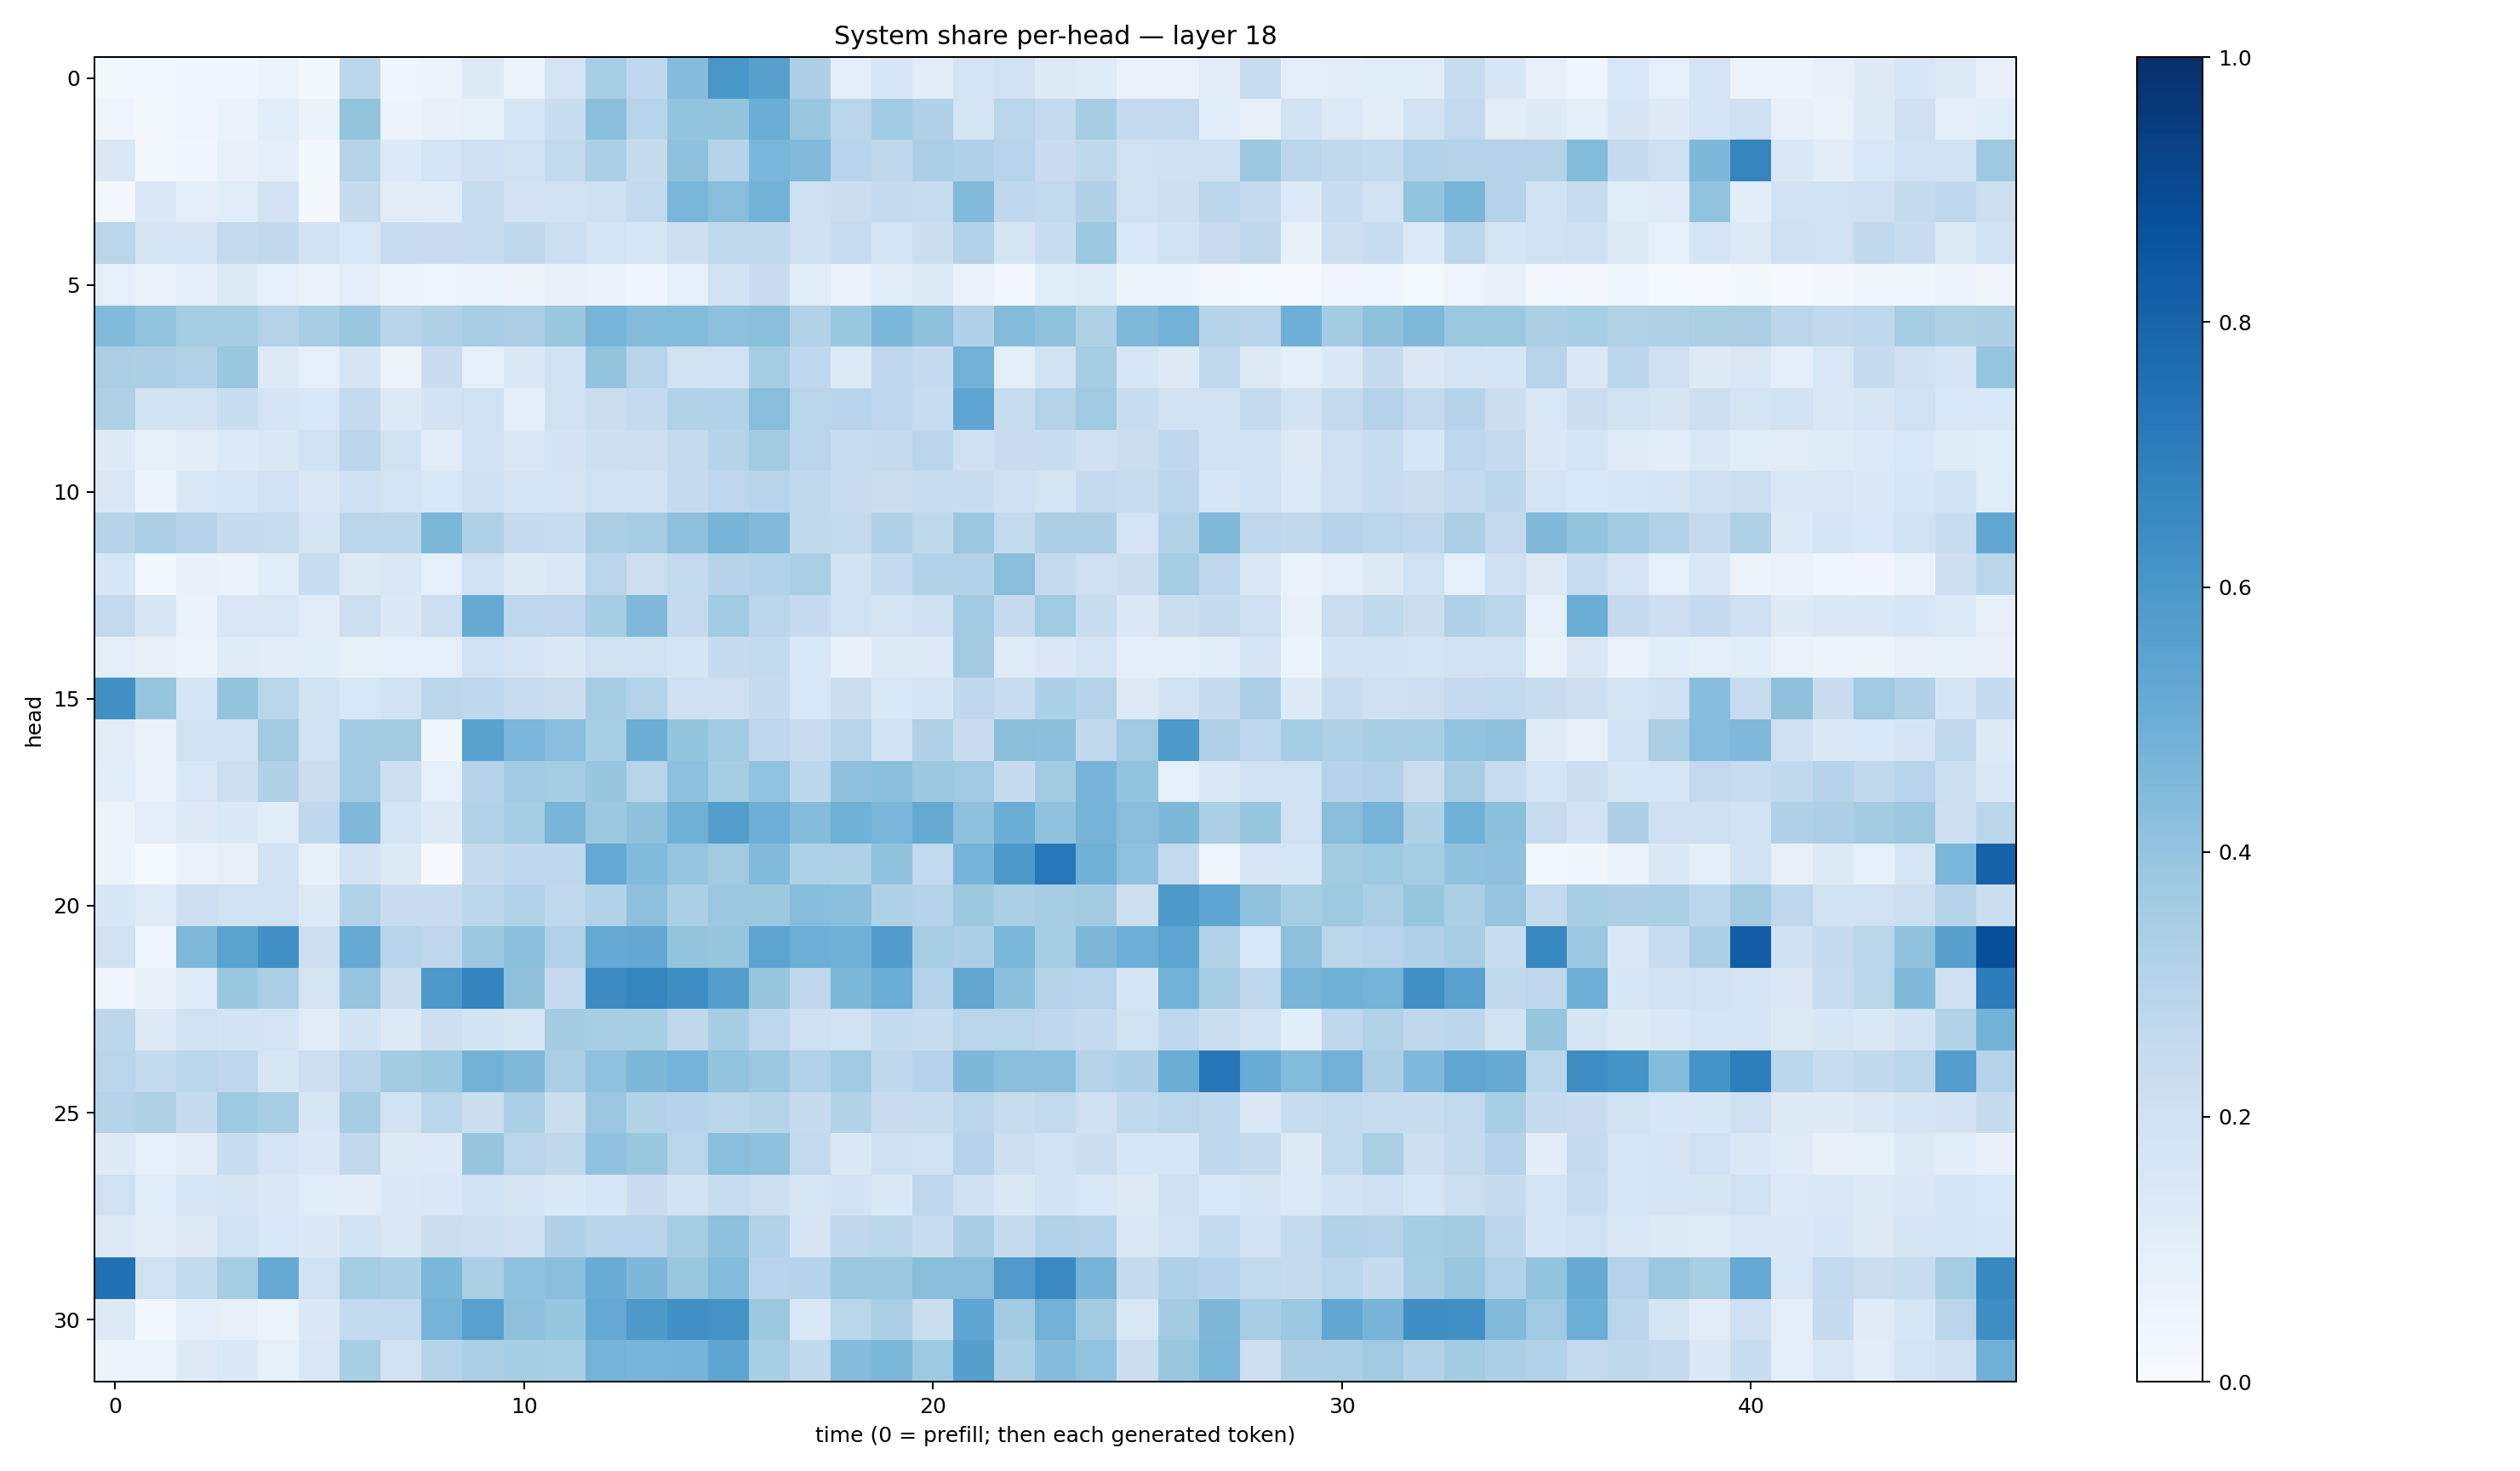

Source data for this figure (header and first rows):
0.0183939, 0.028588116, 0.045368034, 0.042557884, 0.061446767, 0.02238235, 0.2782971, 0.04703013, 0.061523695, 0.12849817, 0.059992947, 0.17226954, 0.3456315, 0.26609895, 0.4340895, 0.60163623, 0.5613817, 0.32782316, 0.094590075, 0.1585424, 0.110037036, 0.17785238, 0.18824169, 0.12595229
0.04774, 0.01624, 0.04775, 0.06615, 0.1146, 0.06435, 0.4014, 0.05476, 0.07682, 0.0822, 0.1609, 0.232, 0.4253, 0.2939, 0.4005, 0.4005, 0.5036, 0.3842, 0.2891, 0.3651, 0.3168, 0.1749, 0.2915, 0.2575
0.1433, 0.01869, 0.03524, 0.07694, 0.09592, 0.01752, 0.3016, 0.1335, 0.1796, 0.2075, 0.1886, 0.2617, 0.3331, 0.245, 0.4137, 0.3042, 0.464, 0.4422, 0.2964, 0.2719, 0.3364, 0.3176, 0.2938, 0.228
0.02369, 0.142, 0.09395, 0.1143, 0.1815, 0.01879, 0.2424, 0.1121, 0.1019, 0.2406, 0.1806, 0.196, 0.2047, 0.2609, 0.4633, 0.4262, 0.4791, 0.2102, 0.2191, 0.2513, 0.2399, 0.4448, 0.2688, 0.259
0.2888, 0.1705, 0.1739, 0.2535, 0.2649, 0.1857, 0.1553, 0.2417, 0.2299, 0.2328, 0.2705, 0.218, 0.1745, 0.159, 0.2132, 0.2646, 0.2642, 0.2085, 0.2408, 0.1691, 0.2209, 0.3087, 0.1711, 0.2329
0.09363, 0.06474, 0.1013, 0.1291, 0.08611, 0.06446, 0.09885, 0.05676, 0.05065, 0.05321, 0.05504, 0.07496, 0.06577, 0.04325, 0.08992, 0.1909, 0.2284, 0.1147, 0.0654, 0.1065, 0.1248, 0.06553, 0.02868, 0.1083
0.4448, 0.3986, 0.3526, 0.3528, 0.3073, 0.3466, 0.3873, 0.2962, 0.3197, 0.3465, 0.3397, 0.3884, 0.4684, 0.435, 0.4402, 0.416, 0.4252, 0.3091, 0.3866, 0.4601, 0.4129, 0.3167, 0.4386, 0.4086
0.3389, 0.3244, 0.3124, 0.3897, 0.1281, 0.08992, 0.1682, 0.05662, 0.2287, 0.09297, 0.1413, 0.1923, 0.4019, 0.2965, 0.1875, 0.1999, 0.3494, 0.2668, 0.1352, 0.2753, 0.248, 0.481, 0.09685, 0.1888
0.3226, 0.185, 0.1885, 0.2313, 0.1757, 0.1546, 0.2508, 0.1322, 0.1848, 0.1964, 0.1005, 0.2011, 0.2203, 0.2486, 0.3141, 0.3098, 0.4278, 0.2923, 0.2954, 0.275, 0.2392, 0.5369, 0.2355, 0.3074
0.1242, 0.08357, 0.1042, 0.1334, 0.1454, 0.192, 0.2788, 0.1901, 0.1099, 0.2008, 0.1412, 0.1831, 0.213, 0.2143, 0.2436, 0.2973, 0.3578, 0.2846, 0.238, 0.2455, 0.2822, 0.2069, 0.2296, 0.2343
0.1412, 0.05997, 0.1492, 0.1603, 0.2024, 0.1466, 0.2101, 0.1755, 0.1562, 0.2101, 0.1695, 0.1774, 0.1992, 0.1942, 0.2435, 0.2745, 0.2954, 0.263, 0.2295, 0.2219, 0.2407, 0.2312, 0.2067, 0.1725
0.2992, 0.3346, 0.297, 0.2449, 0.2361, 0.1689, 0.2824, 0.2781, 0.4583, 0.3213, 0.2477, 0.2349, 0.3366, 0.3513, 0.4164, 0.4714, 0.4421, 0.2639, 0.2582, 0.3215, 0.2719, 0.3804, 0.254, 0.3336
0.1616, 0.02706, 0.07751, 0.06283, 0.1087, 0.2337, 0.128, 0.1458, 0.087, 0.1955, 0.1326, 0.1416, 0.2904, 0.2169, 0.254, 0.2992, 0.3157, 0.3387, 0.195, 0.2516, 0.314, 0.3141, 0.4272, 0.2535
0.2591, 0.1636, 0.06654, 0.1509, 0.149, 0.1127, 0.2185, 0.1396, 0.2166, 0.5105, 0.2756, 0.2745, 0.3515, 0.453, 0.2522, 0.3634, 0.2826, 0.247, 0.1989, 0.1796, 0.2091, 0.3644, 0.2525, 0.3703
0.09752, 0.07606, 0.06166, 0.121, 0.1028, 0.1066, 0.08238, 0.09295, 0.08611, 0.2012, 0.1731, 0.1405, 0.1961, 0.1907, 0.1704, 0.2487, 0.257, 0.1537, 0.07506, 0.1285, 0.1312, 0.3625, 0.1204, 0.1434
0.6301, 0.3962, 0.1661, 0.4016, 0.2928, 0.1863, 0.1553, 0.1951, 0.2814, 0.2693, 0.2396, 0.2254, 0.349, 0.3069, 0.2049, 0.2051, 0.2432, 0.1556, 0.2202, 0.1559, 0.1705, 0.2683, 0.2344, 0.3307
0.1118, 0.0654, 0.1916, 0.1932, 0.3623, 0.1958, 0.3655, 0.3587, 0.03654, 0.5525, 0.4624, 0.4297, 0.3462, 0.5014, 0.402, 0.3662, 0.2748, 0.2302, 0.2949, 0.1841, 0.3186, 0.228, 0.4232, 0.4194
0.1065, 0.06817, 0.153, 0.218, 0.3182, 0.2258, 0.3661, 0.2134, 0.08987, 0.307, 0.3644, 0.3511, 0.3937, 0.2936, 0.4168, 0.3545, 0.4035, 0.2778, 0.414, 0.4213, 0.3778, 0.3701, 0.2453, 0.3562
0.06058, 0.09819, 0.1243, 0.1401, 0.1144, 0.2664, 0.4501, 0.1789, 0.1289, 0.3112, 0.3513, 0.4658, 0.3777, 0.4131, 0.4894, 0.5702, 0.4932, 0.4367, 0.491, 0.4641, 0.5159, 0.416, 0.5036, 0.409
0.05993, 0.01212, 0.06683, 0.07872, 0.19, 0.08317, 0.1822, 0.1326, 0.009959, 0.2445, 0.2683, 0.2662, 0.5204, 0.4448, 0.3976, 0.3625, 0.4435, 0.3232, 0.3239, 0.4099, 0.2586, 0.4706, 0.5905, 0.7241
0.1585, 0.1185, 0.214, 0.1958, 0.2025, 0.1282, 0.3141, 0.2271, 0.2299, 0.278, 0.3114, 0.2628, 0.3135, 0.4175, 0.3307, 0.3809, 0.3761, 0.4332, 0.4183, 0.3229, 0.3017, 0.3784, 0.3324, 0.3511
0.1883, 0.04174, 0.45, 0.5506, 0.6291, 0.2159, 0.523, 0.2942, 0.276, 0.3801, 0.4198, 0.3126, 0.5208, 0.5257, 0.4015, 0.3928, 0.5406, 0.4967, 0.4891, 0.5804, 0.3418, 0.3261, 0.4596, 0.3541
0.04194, 0.0711, 0.1199, 0.3847, 0.3397, 0.1736, 0.3968, 0.2248, 0.5942, 0.6749, 0.4109, 0.2535, 0.6468, 0.6695, 0.64, 0.5669, 0.3915, 0.2737, 0.458, 0.5037, 0.3066, 0.5332, 0.4207, 0.3035
0.281, 0.1315, 0.1988, 0.1854, 0.176, 0.113, 0.1874, 0.1252, 0.2133, 0.1872, 0.158, 0.3585, 0.3413, 0.3428, 0.2701, 0.3525, 0.2758, 0.2036, 0.1904, 0.2548, 0.2326, 0.2914, 0.2922, 0.2682
0.2845, 0.255, 0.2864, 0.2768, 0.1572, 0.2121, 0.2952, 0.3589, 0.3751, 0.4799, 0.4484, 0.3393, 0.407, 0.4537, 0.4736, 0.4011, 0.3806, 0.3152, 0.3688, 0.2721, 0.297, 0.4552, 0.4247, 0.4223
0.3004, 0.3225, 0.2448, 0.372, 0.342, 0.1573, 0.3481, 0.1879, 0.2863, 0.2254, 0.3357, 0.2244, 0.3811, 0.3092, 0.3006, 0.2821, 0.3021, 0.2455, 0.3116, 0.2278, 0.2325, 0.2851, 0.238, 0.2594
0.1239, 0.08789, 0.1129, 0.2332, 0.1646, 0.1483, 0.2649, 0.1253, 0.1358, 0.3909, 0.2908, 0.2732, 0.4081, 0.39, 0.2892, 0.4289, 0.4122, 0.2593, 0.1472, 0.21, 0.2, 0.2995, 0.212, 0.1944
0.2005, 0.1164, 0.1611, 0.1683, 0.1495, 0.1168, 0.1027, 0.1382, 0.1451, 0.1916, 0.1754, 0.1406, 0.1591, 0.2274, 0.1849, 0.2351, 0.2159, 0.1563, 0.1801, 0.145, 0.274, 0.2092, 0.1452, 0.1811
0.1307, 0.1113, 0.1297, 0.1915, 0.1561, 0.1399, 0.1902, 0.1442, 0.2262, 0.2186, 0.2083, 0.3176, 0.2964, 0.2966, 0.3549, 0.417, 0.3151, 0.1674, 0.2675, 0.2923, 0.2381, 0.3416, 0.249, 0.3156
0.7463, 0.1985, 0.2542, 0.3483, 0.516, 0.1911, 0.3555, 0.3307, 0.4575, 0.3338, 0.4078, 0.4286, 0.5051, 0.4558, 0.3863, 0.439, 0.2946, 0.2974, 0.3791, 0.3817, 0.4253, 0.4292, 0.5793, 0.653
0.1254, 0.03119, 0.09455, 0.08028, 0.05942, 0.1385, 0.2573, 0.2599, 0.4765, 0.5559, 0.4117, 0.3945, 0.5227, 0.5934, 0.6327, 0.619, 0.3769, 0.1536, 0.2868, 0.3369, 0.2236, 0.5357, 0.3588, 0.4821
0.06088, 0.05154, 0.1239, 0.1484, 0.08584, 0.1498, 0.3463, 0.1886, 0.2996, 0.3323, 0.3528, 0.3426, 0.4765, 0.4653, 0.4719, 0.536, 0.3454, 0.2625, 0.4338, 0.4576, 0.3745, 0.5636, 0.3349, 0.4358
